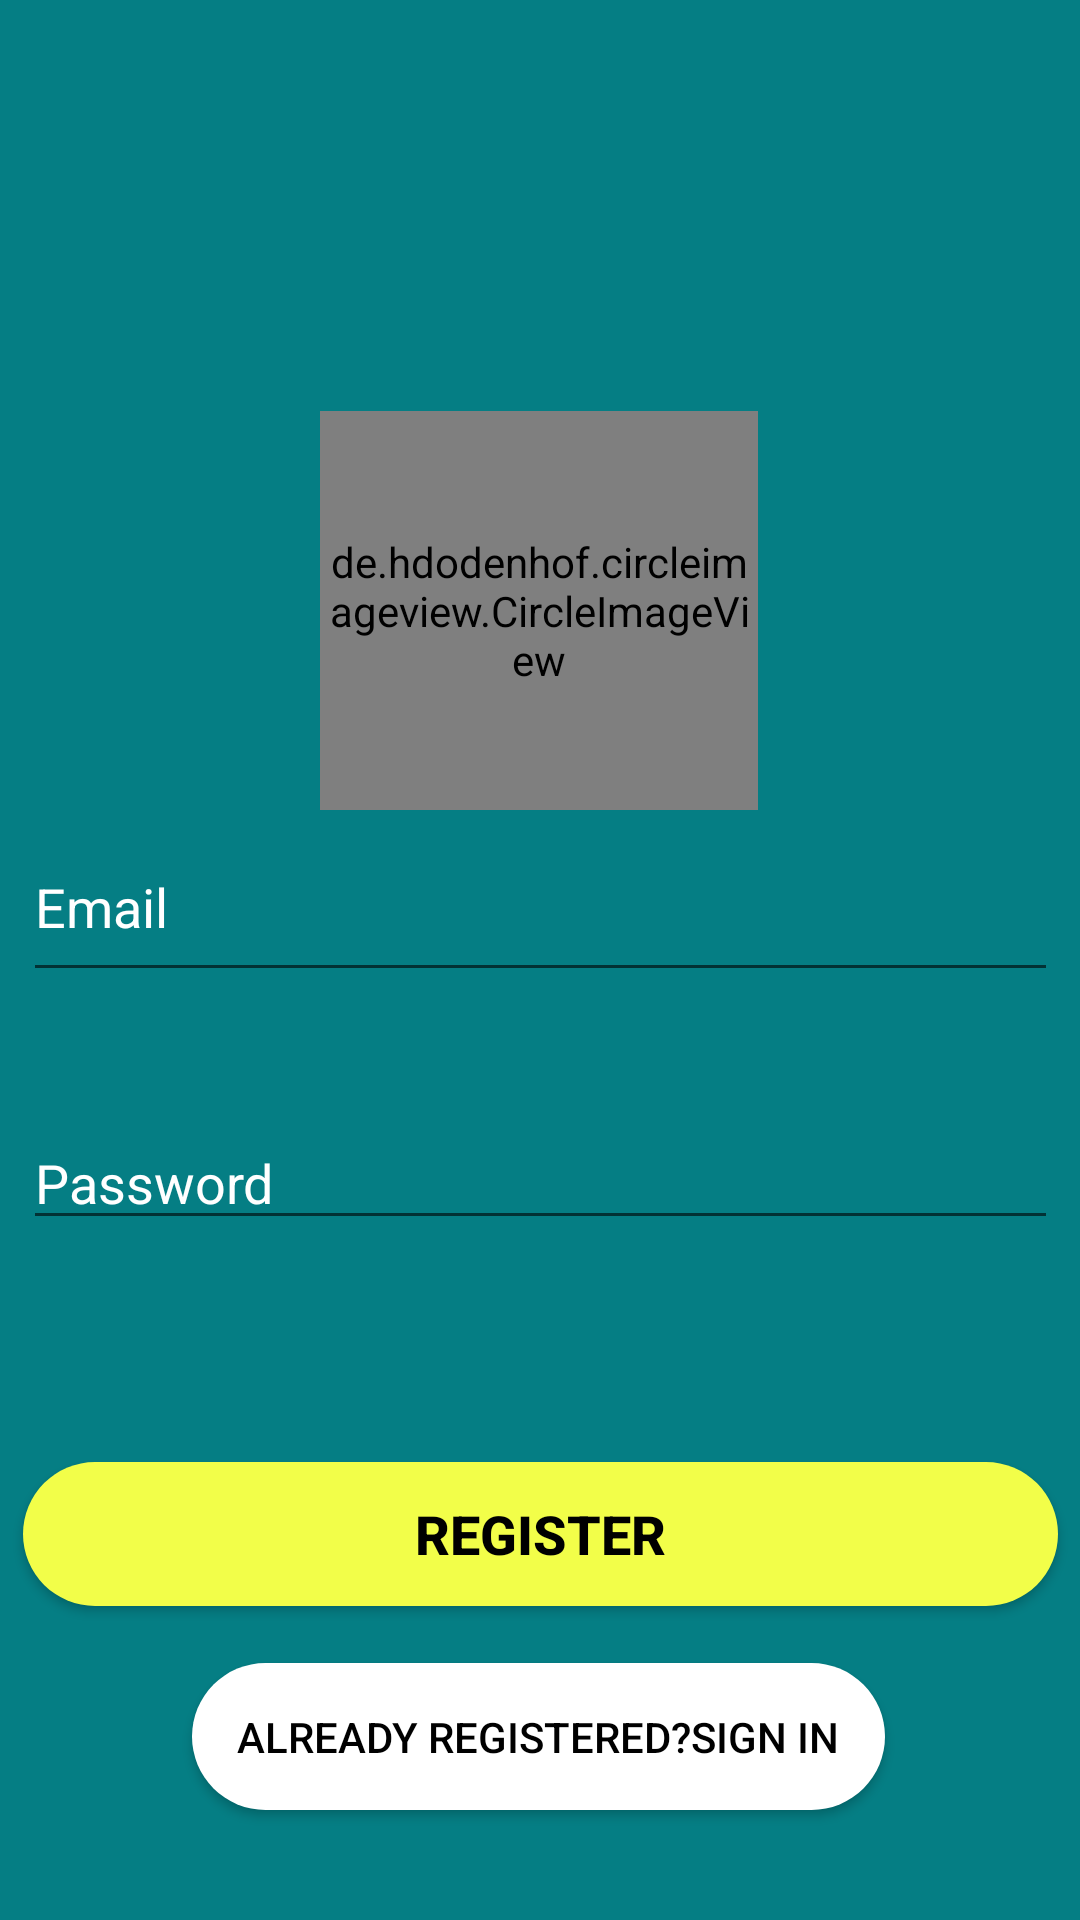

The Android layout XML behind this screen, and the referenced resources:
<!-- AndroidManifest.xml: application theme AppTheme.NoActionBar -->
<!-- res/layout/activity_register.xml -->
<?xml version="1.0" encoding="utf-8"?>
<androidx.constraintlayout.widget.ConstraintLayout xmlns:android="http://schemas.android.com/apk/res/android"
    xmlns:app="http://schemas.android.com/apk/res-auto"
    xmlns:tools="http://schemas.android.com/tools"
    android:layout_width="match_parent"
    android:layout_height="match_parent"
    android:background="@color/colorPrimaryDark"
    android:orientation="vertical"
    tools:context=".RegisterActivity">

    <Button
        android:id="@+id/sign_up_button"
        android:layout_width="345dp"
        android:layout_height="wrap_content"
        android:layout_marginStart="8dp"
        android:layout_marginTop="8dp"
        android:layout_marginEnd="8dp"
        android:layout_marginBottom="37dp"
        android:background="@drawable/login_button"
        android:text="@string/sign_up"
        android:textColor="@android:color/black"
        android:textSize="18sp"
        android:textStyle="bold"
        app:layout_constraintBottom_toTopOf="@+id/sign_in_button"
        app:layout_constraintEnd_toEndOf="parent"
        app:layout_constraintStart_toStartOf="parent"
        app:layout_constraintTop_toBottomOf="@+id/password" />

    <Button
        android:id="@+id/sign_in_button"
        android:layout_width="wrap_content"
        android:layout_height="wrap_content"
        android:layout_marginStart="8dp"
        android:layout_marginEnd="8dp"
        android:background="@drawable/button_shape"
        android:text="@string/sign_in"
        android:textColor="@android:color/black"
        android:textSize="14sp"
        android:padding="15dp"
        app:layout_constraintBottom_toBottomOf="parent"
        app:layout_constraintEnd_toEndOf="parent"
        app:layout_constraintHorizontal_bias="0.497"
        app:layout_constraintStart_toStartOf="parent"
        app:layout_constraintTop_toTopOf="parent"
        app:layout_constraintVertical_bias="0.938" />

    <EditText
        android:id="@+id/email"
        android:layout_width="345dp"
        android:layout_height="60dp"
        android:layout_marginTop="296dp"
        android:ems="10"
        android:hint="@string/email_hint"
        android:inputType="textEmailAddress"
        android:textColor="@color/white"
        android:textColorHint="@android:color/white"
        android:textSize="18sp"
        app:layout_constraintBottom_toTopOf="@+id/progressBar2"
        app:layout_constraintEnd_toEndOf="parent"
        app:layout_constraintStart_toStartOf="parent"
        app:layout_constraintTop_toTopOf="parent" />

    <EditText
        android:id="@+id/password"
        android:layout_width="345dp"
        android:layout_height="wrap_content"
        android:layout_marginTop="390dp"
        android:layout_marginBottom="66dp"
        android:ems="10"
        android:hint="@string/passwordhint"
        android:inputType="textPassword"
        android:textColor="@color/white"
        android:textColorHint="@color/white"
        android:textSize="18sp"
        app:layout_constraintBottom_toTopOf="@+id/sign_up_button"
        app:layout_constraintEnd_toEndOf="parent"
        app:layout_constraintStart_toStartOf="parent"
        app:layout_constraintTop_toTopOf="parent" />

    <ProgressBar
        android:id="@+id/progressBar2"
        style="?android:attr/progressBarStyle"
        android:layout_width="70dp"
        android:layout_height="38dp"
        android:layout_marginStart="178dp"
        android:layout_marginTop="69dp"
        android:layout_marginEnd="186dp"
        app:layout_constraintBottom_toBottomOf="parent"
        app:layout_constraintEnd_toEndOf="parent"
        app:layout_constraintHorizontal_bias="0.347"
        app:layout_constraintStart_toStartOf="parent"
        app:layout_constraintTop_toTopOf="parent"
        app:layout_constraintVertical_bias="0.443" />


    <de.hdodenhof.circleimageview.CircleImageView
        android:id="@+id/profile_image"
        android:layout_width="146dp"
        android:layout_height="133dp"
        android:layout_marginStart="132dp"
        android:layout_marginTop="170dp"
        android:layout_marginEnd="133dp"
        android:layout_marginBottom="34dp"
        android:src="@drawable/sayno"
        app:civ_border_color="#FF000000"
        app:civ_border_width="2dp"
        app:layout_constraintBottom_toTopOf="@+id/email"
        app:layout_constraintEnd_toEndOf="parent"
        app:layout_constraintStart_toStartOf="parent"
        app:layout_constraintTop_toTopOf="parent" />


</androidx.constraintlayout.widget.ConstraintLayout>
<!-- resources referenced by this layout -->
<resources>
  <color name="colorPrimaryDark">#057E84</color>
  <color name="white">#FFFFFF</color>
  <!-- drawable button_shape (drawable) -->
  <?xml version="1.0" encoding="utf-8"?>
  <shape xmlns:android="http://schemas.android.com/apk/res/android">
      <solid
  
          android:color="@color/white"/>
      <corners
          android:radius="50dp"
          />
  </shape>
  <!-- drawable login_button (drawable) -->
  <?xml version="1.0" encoding="utf-8"?>
  <shape xmlns:android="http://schemas.android.com/apk/res/android">
  
  
      <solid
  
          android:color="@color/colorAccent"/>
      <corners
          android:radius="50dp"
          />
  
  
  </shape>
  <!-- drawable sayno: jpg bitmap (drawable-v24, 48557 bytes) -->
  <string name="email_hint">Email</string>
  <string name="passwordhint">Password</string>
  <string name="sign_in">Already registered?Sign in</string>
  <string name="sign_up">REGISTER</string>
  <style name="AppTheme.NoActionBar">
          <item name="windowActionBar">false</item>
          <item name="windowNoTitle">true</item>
  
          <item name="colorPrimary">@color/colorPrimary</item>
          <item name="colorPrimaryDark">@color/colorPrimaryDark</item>
          <item name="colorAccent">@color/colorAccent</item>
  
  
      </style>
  <color name="colorAccent">#F2FE49</color>
  <color name="colorPrimary">#057E84</color>
</resources>
